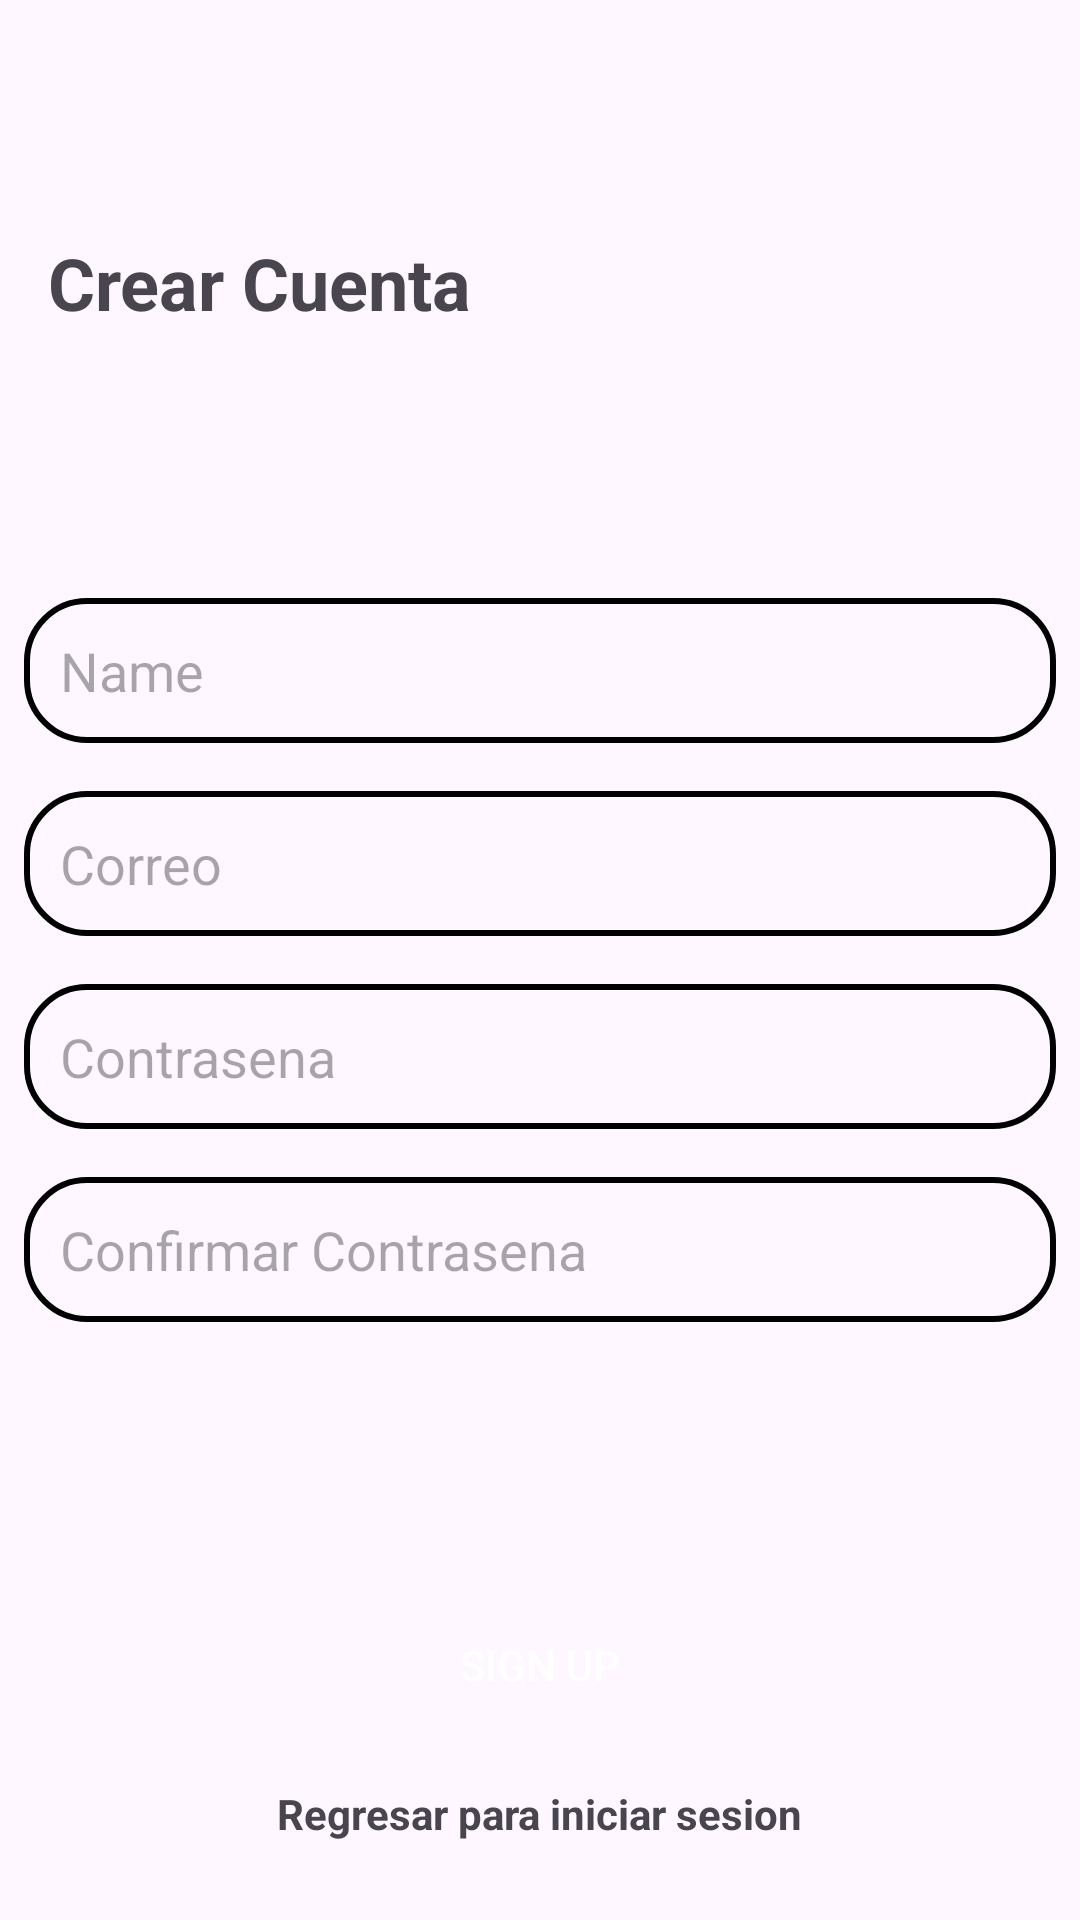

Layout XML and referenced resources for this Android screen:
<!-- AndroidManifest.xml: application theme Theme.RedSocial -->
<!-- res/layout/fragment_create_account.xml -->
<?xml version="1.0" encoding="utf-8"?>
<RelativeLayout xmlns:android="http://schemas.android.com/apk/res/android"
    xmlns:tools="http://schemas.android.com/tools"
    android:layout_width="match_parent"
    android:layout_height="match_parent"
    tools:context=".fragments.CreateAccount">


    <TextView
        android:id="@+id/textView"
        android:layout_width="wrap_content"
        android:layout_height="wrap_content"
        android:text="Crear Cuenta"
        android:textStyle="bold"
        android:textSize="24sp"
        android:layout_marginTop="78dp"
        android:layout_marginStart="16dp"
        android:layout_marginLeft="16dp"/>

    <LinearLayout
        android:id="@+id/ll1"
        android:layout_width="match_parent"
        android:layout_height="wrap_content"
        android:orientation="vertical"
        android:layout_centerInParent="true">


        <EditText
            android:id="@+id/txtNombre"
            android:layout_width="match_parent"
            android:layout_height="wrap_content"
            android:padding="12dp"
            android:layout_margin="8dp"
            android:background="@drawable/text_box"
            android:hint="Name"/>

        <EditText
            android:id="@+id/txtEmail"
            android:layout_width="match_parent"
            android:layout_height="wrap_content"
            android:padding="12dp"
            android:layout_margin="8dp"
            android:background="@drawable/text_box"
            android:hint="Correo"/>

        <EditText
            android:id="@+id/txtContrasenaCC"
            android:layout_width="match_parent"
            android:layout_height="wrap_content"
            android:padding="12dp"
            android:layout_margin="8dp"
            android:background="@drawable/text_box"
            android:hint="Contrasena"/>

        <EditText
            android:id="@+id/txtConfirmarContrasena"
            android:layout_width="match_parent"
            android:layout_height="wrap_content"
            android:padding="12dp"
            android:layout_margin="8dp"
            android:background="@drawable/text_box"
            android:hint="Confirmar Contrasena"/>

    </LinearLayout>

    <ProgressBar
        android:layout_width="wrap_content"
        android:layout_height="wrap_content"
        android:id="@+id/progressBar"
        android:layout_centerHorizontal="true"
        android:layout_below="@+id/ll1"
        android:visibility="gone"
        android:layout_above="@+id/btnCrearCuenta"/>

    <Button
        android:layout_width="match_parent"
        android:layout_height="wrap_content"
        android:text="Sign up"
        android:background="@drawable/btn_bg"
        android:layout_marginStart="32dp"
        android:layout_marginEnd="32dp"
        android:textColor="#fff"
        android:layout_above="@+id/txtIniciarSesion"
        android:layout_marginBottom="16dp"
        android:id="@+id/btnCrearCuenta"/>

    <TextView
        android:layout_width="wrap_content"
        android:layout_height="wrap_content"
        android:layout_centerHorizontal="true"
        android:id="@+id/txtIniciarSesion"
        android:layout_alignParentBottom="true"
        android:layout_marginBottom="26dp"
        android:text="Regresar para iniciar sesion"
        android:textStyle="bold"/>


</RelativeLayout>
<!-- resources referenced by this layout -->
<resources>
  <!-- drawable text_box (drawable) -->
  <?xml version="1.0" encoding="utf-8"?>
  <shape xmlns:android="http://schemas.android.com/apk/res/android"
      android:shape="rectangle">
  
      <corners
          android:radius="20dp"/>
  
      <stroke
          android:width="2dp"/>
  
  </shape>
  <style name="Theme.RedSocial" parent="Base.Theme.RedSocial" />
  <style name="Base.Theme.RedSocial" parent="Theme.Material3.DayNight.NoActionBar">
          
          
      </style>
</resources>
